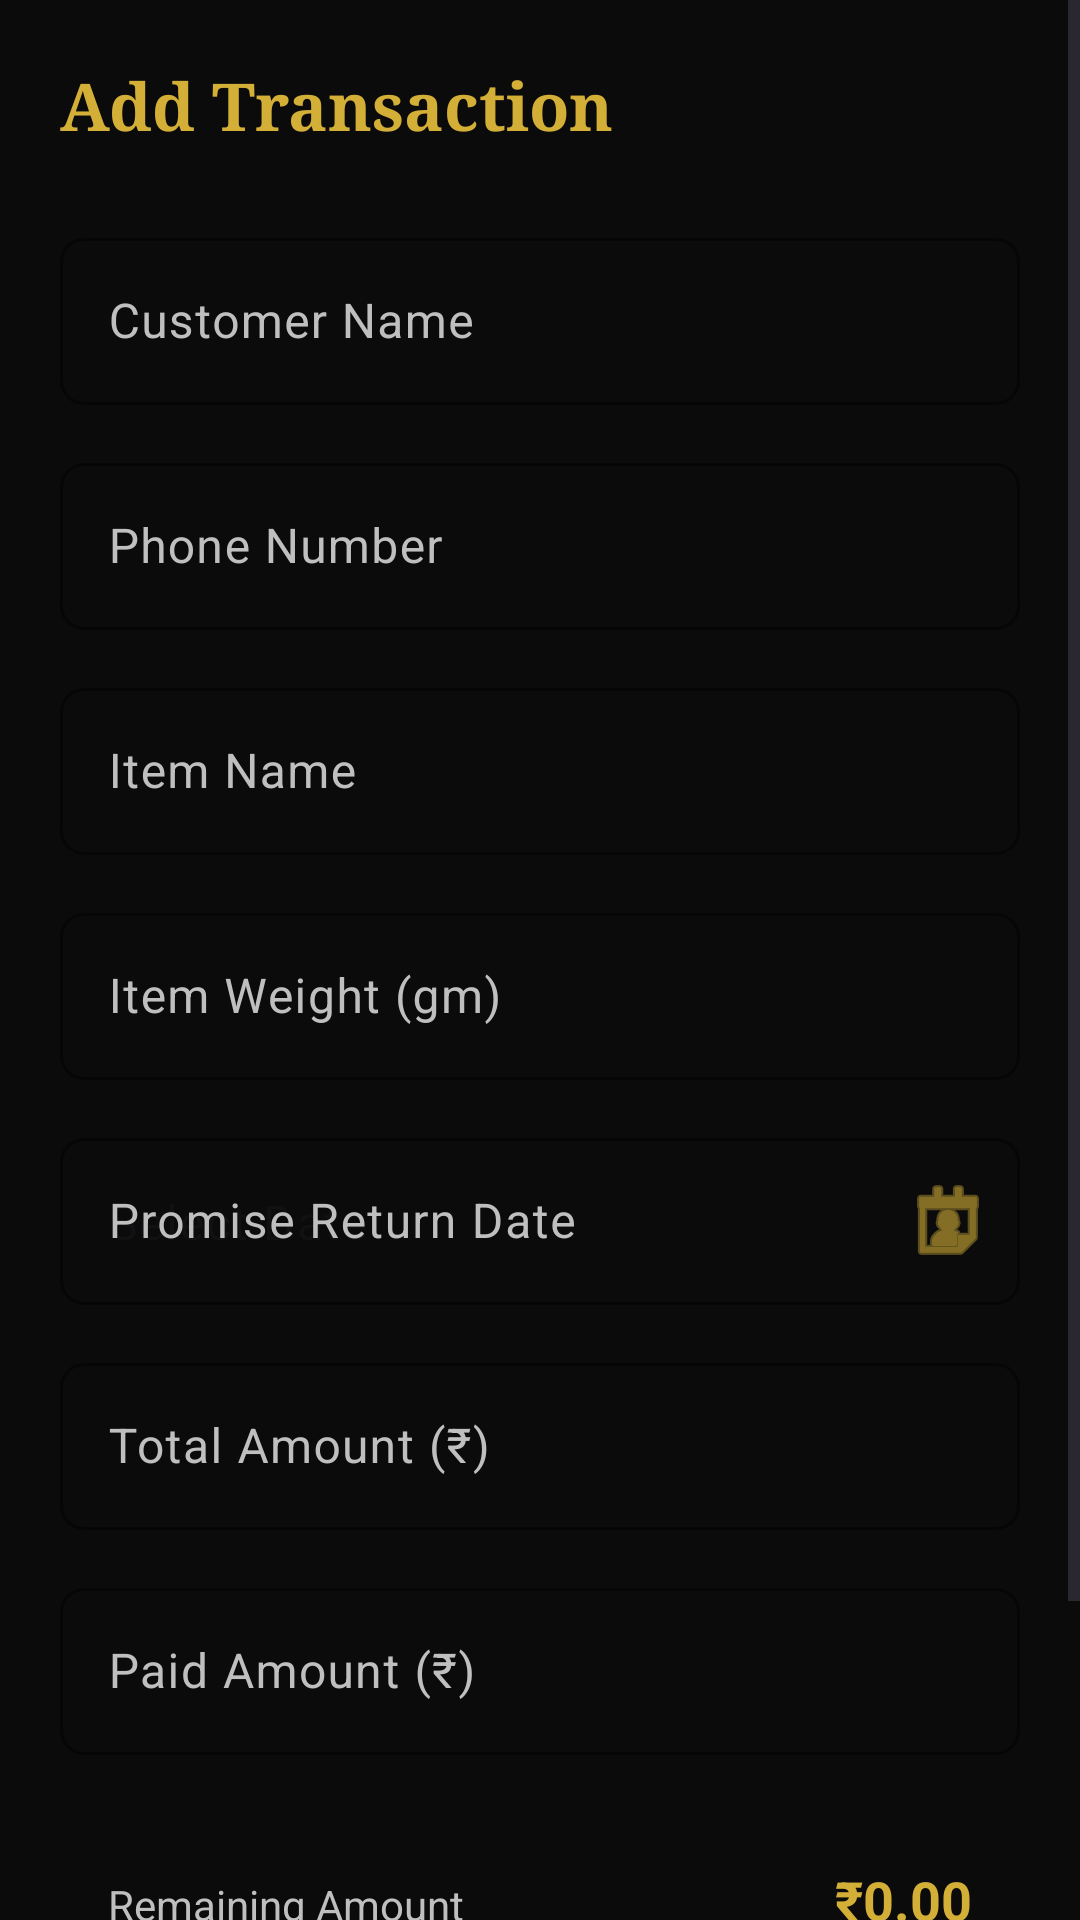

Reconstruct the res/layout file that produces this screen, plus the resources it refers to.
<!-- AndroidManifest.xml: application theme Theme.KanhaiyaJewellers -->
<!-- res/layout/fragment_add_transaction.xml -->
<?xml version="1.0" encoding="utf-8"?>
<ScrollView xmlns:android="http://schemas.android.com/apk/res/android"
    xmlns:app="http://schemas.android.com/apk/res-auto"
    android:layout_width="match_parent"
    android:layout_height="match_parent"
    android:background="@color/background_primary"
    android:fillViewport="true">

    <LinearLayout
        android:layout_width="match_parent"
        android:layout_height="wrap_content"
        android:orientation="vertical"
        android:padding="20dp">

        
        <TextView
            android:layout_width="wrap_content"
            android:layout_height="wrap_content"
            android:text="@string/add_transaction"
            android:textColor="@color/gold_primary"
            android:textSize="22sp"
            android:textStyle="bold"
            android:fontFamily="serif"
            android:layout_marginBottom="24dp" />

        
        <com.google.android.material.textfield.TextInputLayout
            android:id="@+id/tilCustomerName"
            android:layout_width="match_parent"
            android:layout_height="wrap_content"
            android:hint="@string/customer_name"
            style="@style/Widget.KanhaiyaJewellers.TextInputLayout"
            android:layout_marginBottom="14dp">
            <com.google.android.material.textfield.TextInputEditText
                android:id="@+id/etCustomerName"
                android:layout_width="match_parent"
                android:layout_height="wrap_content"
                android:inputType="textPersonName|textCapWords"
                android:minHeight="54dp"
                android:textColor="@color/text_primary" />
        </com.google.android.material.textfield.TextInputLayout>

        
        <com.google.android.material.textfield.TextInputLayout
            android:id="@+id/tilPhoneNumber"
            android:layout_width="match_parent"
            android:layout_height="wrap_content"
            android:hint="@string/phone_number"
            style="@style/Widget.KanhaiyaJewellers.TextInputLayout"
            android:layout_marginBottom="14dp">
            <com.google.android.material.textfield.TextInputEditText
                android:id="@+id/etPhoneNumber"
                android:layout_width="match_parent"
                android:layout_height="wrap_content"
                android:inputType="phone"
                android:minHeight="54dp"
                android:maxLength="10"
                android:textColor="@color/text_primary" />
        </com.google.android.material.textfield.TextInputLayout>

        
        <com.google.android.material.textfield.TextInputLayout
            android:id="@+id/tilItemName"
            android:layout_width="match_parent"
            android:layout_height="wrap_content"
            android:hint="@string/item_name"
            style="@style/Widget.KanhaiyaJewellers.TextInputLayout"
            android:layout_marginBottom="14dp">
            <com.google.android.material.textfield.TextInputEditText
                android:id="@+id/etItemName"
                android:layout_width="match_parent"
                android:layout_height="wrap_content"
                android:inputType="textCapWords"
                android:minHeight="54dp"
                android:textColor="@color/text_primary" />
        </com.google.android.material.textfield.TextInputLayout>

        
        <com.google.android.material.textfield.TextInputLayout
            android:id="@+id/tilItemWeight"
            android:layout_width="match_parent"
            android:layout_height="wrap_content"
            android:hint="@string/item_weight"
            style="@style/Widget.KanhaiyaJewellers.TextInputLayout"
            android:layout_marginBottom="14dp">
            <com.google.android.material.textfield.TextInputEditText
                android:id="@+id/etItemWeight"
                android:layout_width="match_parent"
                android:layout_height="wrap_content"
                android:inputType="numberDecimal"
                android:minHeight="54dp"
                android:textColor="@color/text_primary" />
        </com.google.android.material.textfield.TextInputLayout>

        
        <com.google.android.material.textfield.TextInputLayout
            android:id="@+id/tilPromiseDate"
            android:layout_width="match_parent"
            android:layout_height="wrap_content"
            android:hint="@string/promise_return_date"
            style="@style/Widget.KanhaiyaJewellers.TextInputLayout"
            android:layout_marginBottom="14dp"
            app:endIconMode="custom"
            app:endIconDrawable="@android:drawable/ic_menu_my_calendar">
            <com.google.android.material.textfield.TextInputEditText
                android:id="@+id/etPromiseDate"
                android:layout_width="match_parent"
                android:layout_height="wrap_content"
                android:focusable="false"
                android:clickable="true"
                android:inputType="none"
                android:minHeight="54dp"
                android:hint="@string/select_date"
                android:textColor="@color/text_primary" />
        </com.google.android.material.textfield.TextInputLayout>

        
        <com.google.android.material.textfield.TextInputLayout
            android:id="@+id/tilTotalAmount"
            android:layout_width="match_parent"
            android:layout_height="wrap_content"
            android:hint="@string/total_amount"
            style="@style/Widget.KanhaiyaJewellers.TextInputLayout"
            android:layout_marginBottom="14dp">
            <com.google.android.material.textfield.TextInputEditText
                android:id="@+id/etTotalAmount"
                android:layout_width="match_parent"
                android:layout_height="wrap_content"
                android:inputType="numberDecimal"
                android:minHeight="54dp"
                android:textColor="@color/text_primary" />
        </com.google.android.material.textfield.TextInputLayout>

        
        <com.google.android.material.textfield.TextInputLayout
            android:id="@+id/tilPaidAmount"
            android:layout_width="match_parent"
            android:layout_height="wrap_content"
            android:hint="@string/paid_amount"
            style="@style/Widget.KanhaiyaJewellers.TextInputLayout"
            android:layout_marginBottom="20dp">
            <com.google.android.material.textfield.TextInputEditText
                android:id="@+id/etPaidAmount"
                android:layout_width="match_parent"
                android:layout_height="wrap_content"
                android:inputType="numberDecimal"
                android:minHeight="54dp"
                android:textColor="@color/text_primary" />
        </com.google.android.material.textfield.TextInputLayout>

        
        <LinearLayout
            android:layout_width="match_parent"
            android:layout_height="wrap_content"
            android:background="@drawable/bg_card"
            android:padding="16dp"
            android:orientation="horizontal"
            android:layout_marginBottom="28dp">

            <TextView
                android:layout_width="0dp"
                android:layout_height="wrap_content"
                android:layout_weight="1"
                android:text="@string/remaining_amount"
                android:textColor="@color/text_secondary"
                android:textSize="14sp" />

            <TextView
                android:id="@+id/tvRemainingValue"
                android:layout_width="wrap_content"
                android:layout_height="wrap_content"
                android:text="₹0.00"
                android:textColor="@color/gold_primary"
                android:textSize="18sp"
                android:textStyle="bold" />
        </LinearLayout>

        
        <Button
            android:id="@+id/btnSaveTransaction"
            android:layout_width="match_parent"
            android:layout_height="58dp"
            android:text="@string/save_transaction"
            android:textColor="@color/black"
            android:textStyle="bold"
            android:textSize="16sp"
            android:background="@drawable/bg_gold_button"
            android:letterSpacing="0.06" />

    </LinearLayout>
</ScrollView>
<!-- resources referenced by this layout -->
<resources>
  <color name="background_primary">#0B0B0B</color>
  <color name="black">#000000</color>
  <color name="gold_primary">#D4AF37</color>
  <color name="text_primary">#FFFFFF</color>
  <color name="text_secondary">#BFBFBF</color>
  <!-- drawable bg_gold_button (drawable) -->
  <?xml version="1.0" encoding="utf-8"?>
  <shape xmlns:android="http://schemas.android.com/apk/res/android"
      android:shape="rectangle">
      <gradient
          android:angle="135"
          android:startColor="#D4AF37"
          android:centerColor="#E6C76A"
          android:endColor="#A67C00"
          android:type="linear" />
      <corners android:radius="8dp" />
  </shape>
  <string name="add_transaction">Add Transaction</string>
  <string name="customer_name">Customer Name</string>
  <string name="item_name">Item Name</string>
  <string name="item_weight">Item Weight (gm)</string>
  <string name="paid_amount">Paid Amount (₹)</string>
  <string name="phone_number">Phone Number</string>
  <string name="promise_return_date">Promise Return Date</string>
  <string name="remaining_amount">Remaining Amount</string>
  <string name="save_transaction">Save Transaction</string>
  <string name="select_date">Select Date</string>
  <string name="total_amount">Total Amount (₹)</string>
  <style name="Widget.KanhaiyaJewellers.TextInputLayout" parent="Widget.Material3.TextInputLayout.OutlinedBox">
          <item name="boxStrokeColor">@color/gold_primary</item>
          <item name="boxStrokeWidth">1dp</item>
          <item name="android:textColorHint">@color/text_secondary</item>
          <item name="hintTextColor">@color/gold_primary</item>
          <item name="boxCornerRadiusTopStart">8dp</item>
          <item name="boxCornerRadiusTopEnd">8dp</item>
          <item name="boxCornerRadiusBottomStart">8dp</item>
          <item name="boxCornerRadiusBottomEnd">8dp</item>
          <item name="startIconTint">@color/gold_primary</item>
          <item name="endIconTint">@color/gold_primary</item>
      </style>
  <style name="Theme.KanhaiyaJewellers" parent="Theme.Material3.DayNight.NoActionBar">
  
          
          <item name="colorPrimary">@color/gold_primary</item>
          <item name="colorOnPrimary">@color/black</item>
  
          
          <item name="colorSecondary">@color/gold_accent</item>
          <item name="colorOnSecondary">@color/black</item>
  
          
          <item name="colorSurface">@color/background_card</item>
          <item name="colorOnSurface">@color/text_primary</item>
  
          
          <item name="android:windowBackground">@color/background_primary</item>
  
          
          <item name="android:statusBarColor">@color/background_primary</item>
          <item name="android:navigationBarColor">@color/background_secondary</item>
  
          
          <item name="android:windowLightStatusBar">false</item>
          <item name="android:windowLightNavigationBar" tools:targetApi="o_mr1">false</item>
  
      </style>
  <color name="gold_accent">#E6C76A</color>
  <color name="background_card">#1A1A1A</color>
  <color name="background_secondary">#121212</color>
</resources>
